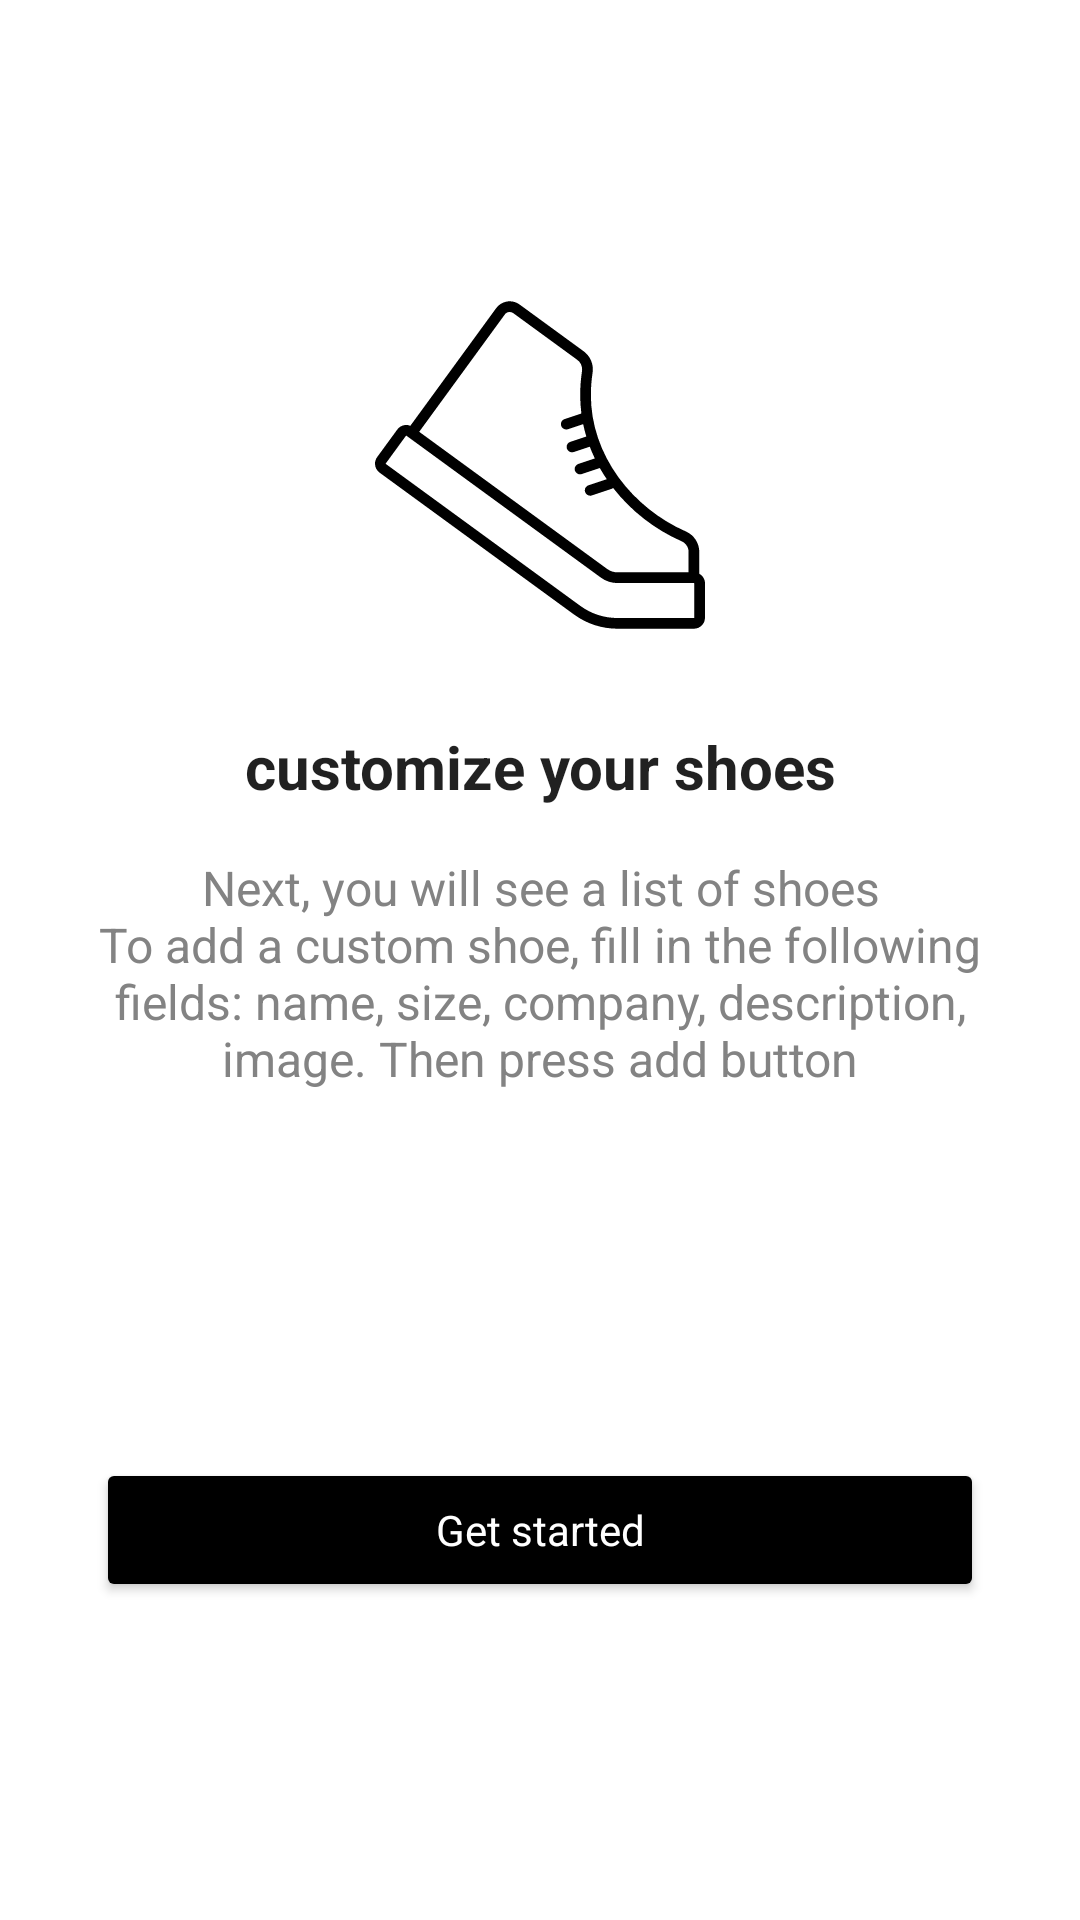

Here is an Android app screen rendered from its layout file. Give the layout XML and the strings, colors and styles it references.
<!-- AndroidManifest.xml: application theme Theme.ShoeStore -->
<!-- res/layout/fragment_instructions.xml -->
<?xml version="1.0" encoding="utf-8"?>
<FrameLayout xmlns:android="http://schemas.android.com/apk/res/android"
    xmlns:app="http://schemas.android.com/apk/res-auto"
    xmlns:tools="http://schemas.android.com/tools"
    android:layout_width="match_parent"
    android:layout_height="match_parent"
    tools:context=".views.InstructionsFragment">


    <androidx.constraintlayout.widget.ConstraintLayout
        android:layout_width="match_parent"
        android:layout_height="match_parent">

        <ImageView
            android:id="@+id/shoe_icon"
            android:layout_width="110dp"
            android:layout_height="110dp"
            android:src="@drawable/ic_shoe"
            android:layout_marginTop="100dp"
            android:layout_gravity="center_horizontal"
            android:contentDescription="@string/logo"
            app:layout_constraintEnd_toEndOf="parent"
            app:layout_constraintStart_toStartOf="parent"
            app:layout_constraintTop_toTopOf="parent"/>


        <TextView
            android:id="@+id/find_shoes"
            android:layout_width="0dp"
            android:layout_height="wrap_content"
            android:text="@string/customize_your_shoes"
            android:layout_marginTop="@dimen/large_margin"
            android:layout_marginEnd="@dimen/miduem_margin"
            android:layout_marginStart="@dimen/miduem_margin"
            app:layout_constraintEnd_toEndOf="parent"
            app:layout_constraintStart_toStartOf="parent"
            app:layout_constraintTop_toBottomOf="@id/shoe_icon"
            style="@style/TextAppearance.AppCompat.Body1.Large"/>

        <TextView
            android:id="@+id/description"
            android:layout_width="0dp"
            android:layout_height="wrap_content"
            android:text="@string/desc"
            android:layout_marginTop="@dimen/miduem_margin"
            android:layout_marginEnd="@dimen/large_margin"
            android:layout_marginStart="@dimen/large_margin"
            app:layout_constraintEnd_toEndOf="parent"
            app:layout_constraintStart_toStartOf="parent"
            app:layout_constraintTop_toBottomOf="@id/find_shoes"
            style="@style/TextAppearance.AppCompat.Body1.Small"/>

        <Button
            android:id="@+id/button"
            style="@style/PrimaryButton"
            android:layout_width="match_parent"
            android:layout_height="wrap_content"
            android:layout_marginStart="@dimen/large_margin"
            android:layout_marginTop="@dimen/miduem_margin"
            android:layout_marginEnd="@dimen/large_margin"
            android:text="@string/get_started"
            app:layout_constraintBottom_toBottomOf="parent"
            app:layout_constraintEnd_toEndOf="parent"
            app:layout_constraintStart_toStartOf="parent"
            app:layout_constraintTop_toBottomOf="@id/description" />
    </androidx.constraintlayout.widget.ConstraintLayout>

</FrameLayout>
<!-- resources referenced by this layout -->
<resources>
  <dimen name="large_margin">32dp</dimen>
  <dimen name="miduem_margin">16dp</dimen>
  <!-- drawable ic_shoe: vector/xml drawable (drawable, 2346 chars, omitted) -->
  <string name="customize_your_shoes">customize your shoes</string>
  <string name="desc">Next, you will see a list of shoes\nTo add a custom shoe, fill in the following fields: name, size, company, description, image. Then press add button</string>
  <string name="get_started">Get started</string>
  <string name="logo">logo</string>
  <style name="PrimaryButton" parent="Widget.AppCompat.Button">
          <item name="android:textAppearance">@style/TextAppearance.Secondary</item>
          <item name="android:backgroundTint">@color/colorPrimary</item>
      </style>
  <style name="TextAppearance.AppCompat.Body1.Large" parent="TextAppearance.AppCompat.Body1">
          <item name="android:textSize">@dimen/large_text_size</item>
          <item name="android:textAlignment">center</item>
          <item name="android:textStyle">bold</item>
          <item name="android:textAppearance">@style/TextAppearance.Primary</item>
      </style>
  <style name="TextAppearance.AppCompat.Body1.Small" parent="TextAppearance.AppCompat.Body1">
          <item name="android:textSize">@dimen/miduem_text_size</item>
          <item name="android:textAlignment">center</item>
          <item name="android:textStyle">normal</item>
          <item name="android:textColor">@color/colorPrimaryLight</item>
      </style>
  <style name="Theme.ShoeStore" parent="Theme.MaterialComponents.DayNight.DarkActionBar">
          
          <item name="colorPrimary">@color/colorPrimary</item>
          <item name="colorPrimaryVariant">@color/colorPrimaryLight</item>
          <item name="colorOnPrimary">@color/colorSecondary</item>
          
          <item name="colorSecondary">@color/colorSecondaryLight</item>
          <item name="colorSecondaryVariant">@color/colorSecondary</item>
          <item name="colorOnSecondary">@color/colorSecondaryDark</item>
          
          <item name="android:statusBarColor" tools:targetApi="l">?attr/colorPrimaryVariant</item>
          
      </style>
  <style name="TextAppearance.Secondary" parent="TextAppearance.AppCompat">
          <item name="android:textColor">@color/colorSecondary</item>
      </style>
  <color name="colorPrimary">#000000</color>
  <dimen name="large_text_size">20sp</dimen>
  <style name="TextAppearance.Primary" parent="TextAppearance.AppCompat">
          <item name="android:textColor">@color/colorPrimary</item>
      </style>
  <dimen name="miduem_text_size">16sp</dimen>
  <color name="colorPrimaryLight">#838383</color>
  <color name="colorSecondary">#FFFFFF</color>
  <color name="colorSecondaryLight">#EF695D</color>
  <color name="colorSecondaryDark">#C83F35</color>
</resources>
